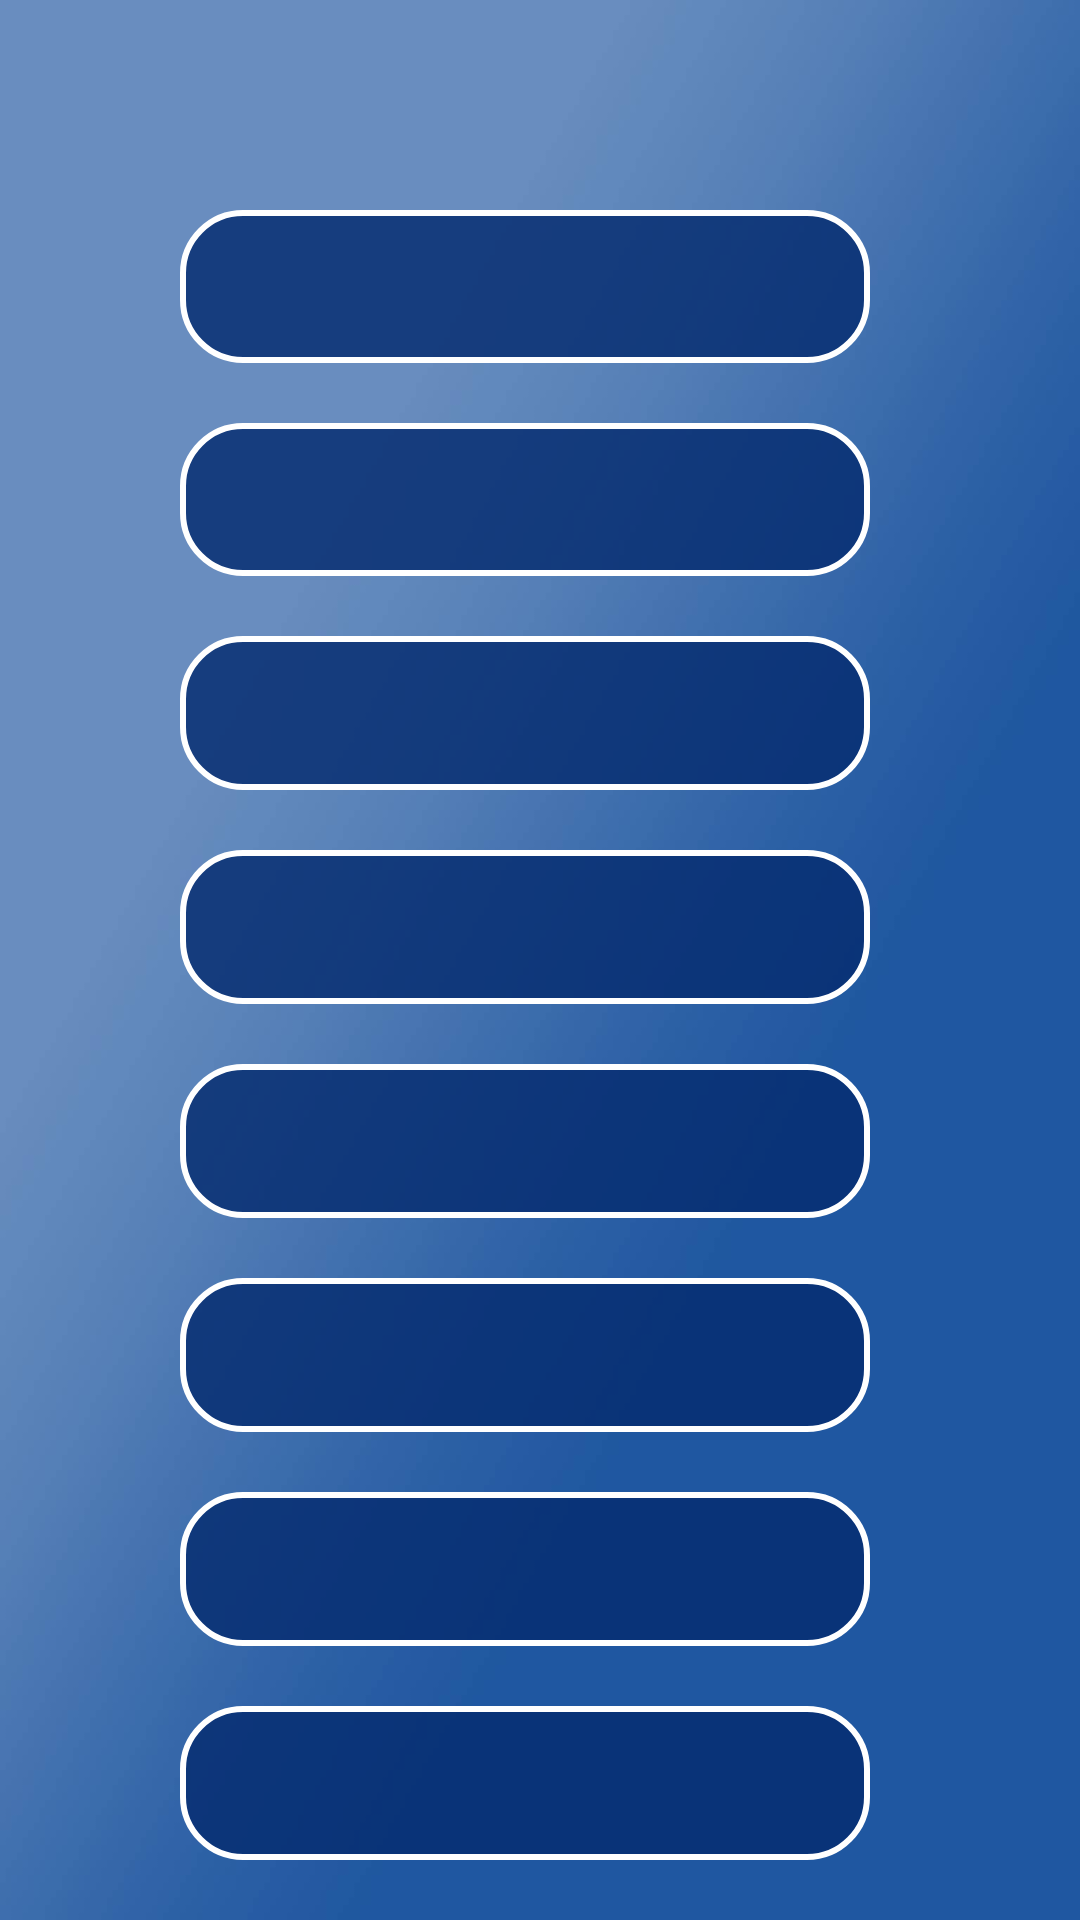

Here is an Android app screen rendered from its layout file. Give the layout XML and the strings, colors and styles it references.
<!-- AndroidManifest.xml: application theme Theme.PENQuiz -->
<!-- res/layout/activity_main.xml -->
<?xml version="1.0" encoding="utf-8"?>
<RelativeLayout xmlns:android="http://schemas.android.com/apk/res/android"
    xmlns:app="http://schemas.android.com/apk/res-auto"
    xmlns:tools="http://schemas.android.com/tools"
    android:id="@+id/main_layout"
    android:layout_width="fill_parent"
    android:layout_height="fill_parent"
    android:background="@drawable/main_background"
    android:padding="10dp">


    

    <LinearLayout
        android:id="@+id/button_layout"
        android:layout_width="wrap_content"
        android:layout_height="643dp"
        android:layout_alignParentStart="true"
        android:layout_alignParentTop="true"
        android:layout_alignParentEnd="true"
        android:layout_marginStart="40dp"
        android:layout_marginTop="50dp"
        android:layout_marginEnd="50dp"
        android:orientation="vertical">

        <FrameLayout
            android:id="@+id/theme1_layout"
            android:layout_width="match_parent"
            android:layout_height="0dp"
            android:layout_weight="1">

            

            <androidx.appcompat.widget.AppCompatButton
                android:id="@+id/theme1"
                android:layout_width="match_parent"
                android:layout_height="match_parent"
                android:layout_margin="10dp"
                android:background="@drawable/theme_menubutton"
                android:backgroundTint="@null"
                android:backgroundTintMode="add"
                android:textColor="@color/white"
                android:textSize="10sp" />

            <ImageView
                android:id="@+id/arrow_logo1"
                android:layout_width="48dp"
                android:layout_height="48dp"
                android:layout_marginStart="255dp"
                android:layout_marginTop="15dp"
                android:src="@drawable/arrow_white" />


        </FrameLayout>

        <FrameLayout
            android:id="@+id/theme2_layout"
            android:layout_width="match_parent"
            android:layout_height="0dp"
            android:layout_weight="1">
            
            <androidx.appcompat.widget.AppCompatButton
                android:id="@+id/theme2"
                android:layout_width="match_parent"
                android:layout_height="match_parent"
                android:layout_margin="10dp"
                android:background="@drawable/theme_menubutton"
                android:textColor="@color/White"
                android:textSize="20sp" />

            <ImageView
                android:id="@+id/arrow_logo2"
                android:layout_width="48dp"
                android:layout_height="48dp"
                android:layout_marginStart="255dp"
                android:layout_marginTop="15dp"
                android:src="@drawable/arrow_white" />

        </FrameLayout>

        <FrameLayout
            android:id="@+id/theme3_layout"
            android:layout_width="match_parent"
            android:layout_height="0dp"
            android:layout_weight="1">

            
            <androidx.appcompat.widget.AppCompatButton
                android:id="@+id/theme3"
                android:layout_width="match_parent"
                android:layout_height="match_parent"
                android:layout_margin="10dp"
                android:background="@drawable/theme_menubutton"
                android:textColor="@color/White"
                android:textSize="20sp" />
            <ImageView
                android:id="@+id/arrow_logo3"
                android:layout_width="48dp"
                android:layout_height="48dp"
                android:layout_marginStart="255dp"
                android:layout_marginTop="15dp"
                android:src="@drawable/arrow_white" />
        </FrameLayout>

        <FrameLayout
            android:id="@+id/theme4_layout"
            android:layout_width="match_parent"
            android:layout_height="0dp"
            android:layout_weight="1">

            
            <androidx.appcompat.widget.AppCompatButton
                android:id="@+id/theme4"
                android:layout_width="match_parent"
                android:layout_height="match_parent"
                android:layout_margin="10dp"
                android:background="@drawable/theme_menubutton"
                android:textColor="@color/White"
                android:textSize="20sp" />
            <ImageView
                android:id="@+id/arrow_logo4"
                android:layout_width="48dp"
                android:layout_height="48dp"
                android:layout_marginStart="255dp"
                android:layout_marginTop="15dp"
                android:src="@drawable/arrow_white" />
        </FrameLayout>

        <FrameLayout
            android:id="@+id/theme5_layout"
            android:layout_width="match_parent"
            android:layout_height="0dp"
            android:layout_weight="1">

            
            <androidx.appcompat.widget.AppCompatButton
                android:id="@+id/theme5"
                android:layout_width="match_parent"
                android:layout_height="match_parent"
                android:layout_margin="10dp"
                android:background="@drawable/theme_menubutton"
                android:textColor="@color/White"
                android:textSize="20sp" />
            <ImageView
                android:id="@+id/arrow_logo5"
                android:layout_width="48dp"
                android:layout_height="48dp"
                android:layout_marginStart="255dp"
                android:layout_marginTop="15dp"
                android:src="@drawable/arrow_white" />

        </FrameLayout>


        <FrameLayout
            android:id="@+id/theme6_layout"
            android:layout_width="match_parent"
            android:layout_height="0dp"
            android:layout_weight="1">

            
            <androidx.appcompat.widget.AppCompatButton
                android:id="@+id/theme6"
                android:layout_width="match_parent"
                android:layout_height="match_parent"
                android:layout_margin="10dp"
                android:background="@drawable/theme_menubutton"
                android:textColor="@color/White"
                android:textSize="20sp" />
            <ImageView
                android:id="@+id/arrow_logo6"
                android:layout_width="48dp"
                android:layout_height="48dp"
                android:layout_marginStart="255dp"
                android:layout_marginTop="15dp"
                android:src="@drawable/arrow_white" />
        </FrameLayout>

        <FrameLayout
            android:id="@+id/theme7_layout"
            android:layout_width="match_parent"
            android:layout_height="0dp"
            android:layout_weight="1">

            
            <androidx.appcompat.widget.AppCompatButton
                android:id="@+id/theme7"
                android:layout_width="match_parent"
                android:layout_height="match_parent"
                android:layout_margin="10dp"
                android:background="@drawable/theme_menubutton"
                android:textColor="@color/White"
                android:textSize="20sp" />
            <ImageView
                android:id="@+id/arrow_logo7"
                android:layout_width="48dp"
                android:layout_height="48dp"
                android:layout_marginStart="255dp"
                android:layout_marginTop="15dp"
                android:src="@drawable/arrow_white" />
        </FrameLayout>

        <FrameLayout
            android:id="@+id/theme8_layout"
            android:layout_width="match_parent"
            android:layout_height="0dp"
            android:layout_weight="1">

            
            <androidx.appcompat.widget.AppCompatButton
                android:id="@+id/theme8"
                android:layout_width="match_parent"
                android:layout_height="match_parent"
                android:layout_margin="10dp"
                android:background="@drawable/theme_menubutton"
                android:textColor="@color/White"
                android:textSize="20sp" />

            <ImageView
                android:id="@+id/arrow_logo8"
                android:layout_width="48dp"
                android:layout_height="48dp"
                android:layout_marginStart="255dp"
                android:layout_marginTop="15dp"
                android:src="@drawable/arrow_white" />
        </FrameLayout>


    </LinearLayout>

    <LinearLayout
        android:id="@+id/logo_layout"
        android:layout_width="wrap_content"
        android:layout_height="89dp"
        android:layout_below="@+id/button_layout"
        android:layout_alignParentStart="true"
        android:layout_alignParentEnd="true"
        android:layout_alignParentBottom="true"
        android:layout_marginStart="40dp"
        android:layout_marginTop="50dp"
        android:layout_marginEnd="40dp"
        android:layout_marginBottom="30dp"
        android:orientation="horizontal">


        <ImageView
            android:id="@+id/pen_logo"
            android:layout_width="0dp"
            android:layout_height="80dp"
            android:layout_weight="1"
            android:src="@drawable/pen_logo_feher" />

        <ImageView
            android:id="@+id/pendroid_logo"
            android:layout_width="13dp"
            android:layout_height="80dp"
            android:layout_marginBottom="20dp"
            android:layout_weight="1"
            android:src="@drawable/pendroid_logo" />

        <ImageView
            android:id="@+id/soos_logo"
            android:layout_width="0dp"
            android:layout_height="80dp"
            android:layout_weight="1"
            android:src="@drawable/logo_soos_white" />
    </LinearLayout>


</RelativeLayout>
<!-- resources referenced by this layout -->
<resources>
  <color name="White">#ffffff</color>
  <color name="white">#ffffff</color>
  <!-- drawable arrow_white: png bitmap (drawable, 872 bytes) -->
  <!-- drawable logo_soos_white: png bitmap (drawable, 118753 bytes) -->
  <!-- drawable main_background: jpg bitmap (drawable, 21584 bytes) -->
  <!-- drawable pen_logo_feher: png bitmap (drawable, 219112 bytes) -->
  <!-- drawable pen_tombos_feher_transp: png bitmap (drawable, 36786 bytes) -->
  <!-- drawable pendroid_logo: png bitmap (drawable, 95627 bytes) -->
  <!-- drawable theme_menubutton (drawable) -->
  <?xml version="1.0" encoding="utf-8"?>
  <shape xmlns:android="http://schemas.android.com/apk/res/android" android:shape="rectangle" >
      <corners android:radius="20dp" />
      <solid android:color="@color/themebuttoncolor" />
      <stroke android:width="2dp" android:color="#FFFFFF" />
  </shape>
  <style name="Theme.PENQuiz" parent="Base.Theme.PENQuiz" />
  <color name="themebuttoncolor">#D2052C70</color>
  <style name="Base.Theme.PENQuiz" parent="Theme.Material3.DayNight.NoActionBar">
          
          
      </style>
</resources>
